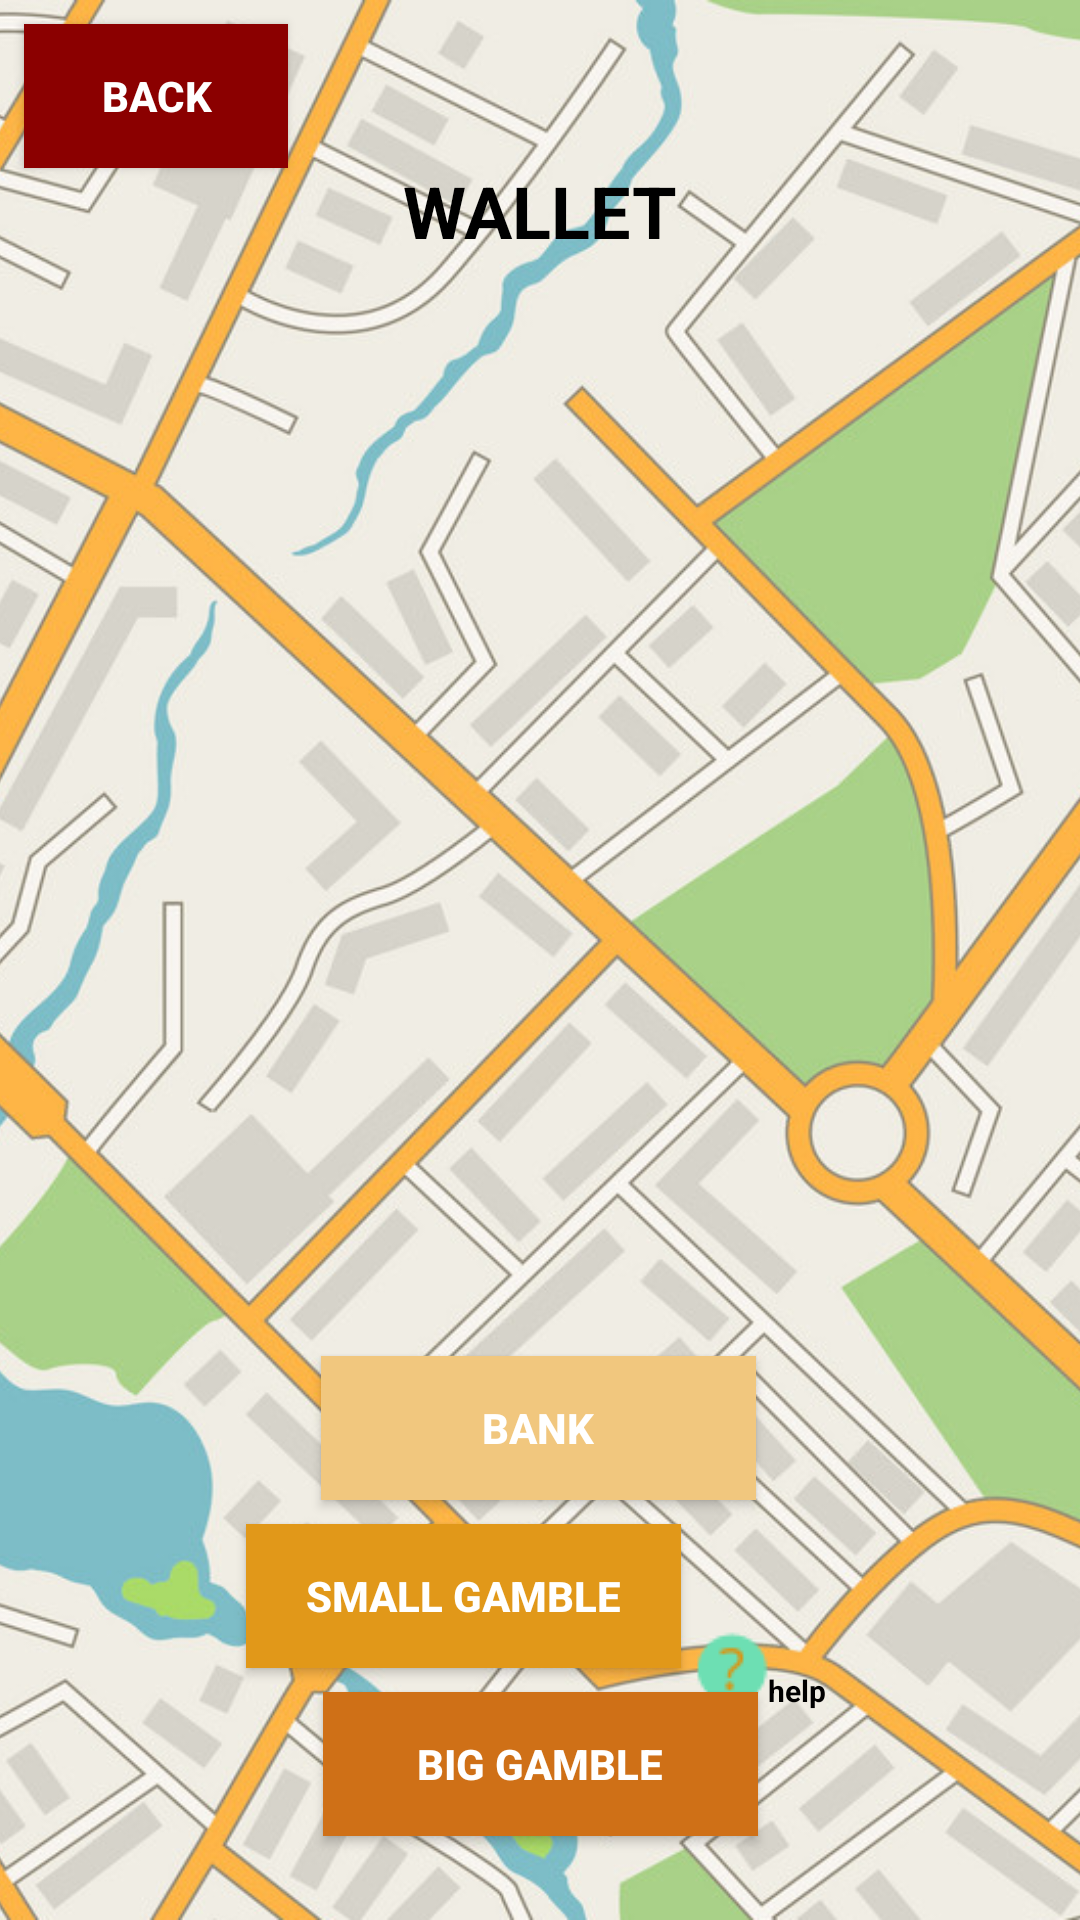

Reconstruct the res/layout file that produces this screen, plus the resources it refers to.
<!-- AndroidManifest.xml: application theme AppTheme -->
<!-- res/layout/activity_bank_coins.xml -->
<?xml version="1.0" encoding="utf-8"?>
<android.support.constraint.ConstraintLayout xmlns:android="http://schemas.android.com/apk/res/android"
    xmlns:app="http://schemas.android.com/apk/res-auto"
    xmlns:tools="http://schemas.android.com/tools"
    android:layout_width="match_parent"
    android:layout_height="match_parent"
    tools:context=".BankCoins">

    <ImageView
        android:id="@+id/background"
        android:layout_width="wrap_content"
        android:layout_height="wrap_content"
        android:scaleType="centerCrop"
        app:layout_constraintBottom_toBottomOf="parent"
        app:layout_constraintEnd_toEndOf="parent"
        app:layout_constraintHorizontal_bias="1.0"
        app:layout_constraintStart_toStartOf="parent"
        app:layout_constraintTop_toTopOf="parent"
        app:layout_constraintVertical_bias="0.0"
        app:srcCompat="@drawable/background1" />

    <Button
        android:id="@+id/BC_back_button"
        android:layout_width="wrap_content"
        android:layout_height="wrap_content"
        android:layout_marginBottom="8dp"
        android:layout_marginEnd="8dp"
        android:layout_marginStart="8dp"
        android:layout_marginTop="8dp"
        android:background="#8B0000"
        android:onClick="goBack"
        android:text="BACK"
        android:textColor="#FFFFFF"
        android:textStyle="bold"
        app:layout_constraintBottom_toBottomOf="parent"
        app:layout_constraintEnd_toEndOf="parent"
        app:layout_constraintHorizontal_bias="0.0"
        app:layout_constraintStart_toStartOf="parent"
        app:layout_constraintTop_toTopOf="parent"
        app:layout_constraintVertical_bias="0.0" />

    <ListView
        android:id="@+id/BC_coinList"
        android:layout_width="353dp"
        android:layout_height="322dp"
        android:layout_marginBottom="8dp"
        android:layout_marginEnd="8dp"
        android:layout_marginStart="8dp"
        android:layout_marginTop="8dp"
        android:scrollbars="vertical"
        app:layout_constraintBottom_toBottomOf="parent"
        app:layout_constraintEnd_toEndOf="parent"
        app:layout_constraintStart_toStartOf="@+id/background"
        app:layout_constraintTop_toTopOf="parent"
        app:layout_constraintVertical_bias="0.336" />

    <TextView
        android:id="@+id/textView19"
        android:layout_width="wrap_content"
        android:layout_height="wrap_content"
        android:layout_marginBottom="8dp"
        android:layout_marginEnd="8dp"
        android:layout_marginStart="8dp"
        android:layout_marginTop="8dp"
        android:text="WALLET"
        android:textColor="#000000"
        android:textSize="24sp"
        android:textStyle="bold"
        app:layout_constraintBottom_toBottomOf="parent"
        app:layout_constraintEnd_toEndOf="parent"
        app:layout_constraintStart_toStartOf="parent"
        app:layout_constraintTop_toTopOf="parent"
        app:layout_constraintVertical_bias="0.078" />

    <Button
        android:id="@+id/BC_bank_button"
        android:layout_width="145dp"
        android:layout_height="wrap_content"
        android:layout_marginBottom="8dp"
        android:layout_marginEnd="8dp"
        android:layout_marginStart="8dp"
        android:layout_marginTop="8dp"
        android:background="#F1C77E"
        android:text="BANK"
        android:textColor="#FFFFFF"
        android:textStyle="bold"
        app:layout_constraintBottom_toTopOf="@+id/BC_small_gamble"
        app:layout_constraintEnd_toEndOf="parent"
        app:layout_constraintHorizontal_bias="0.498"
        app:layout_constraintStart_toStartOf="parent"
        app:layout_constraintTop_toBottomOf="@+id/coinList"
        app:layout_constraintVertical_bias="1.0" />

    <Button
        android:id="@+id/BC_small_gamble"
        android:layout_width="145dp"
        android:layout_height="wrap_content"
        android:layout_marginBottom="8dp"
        android:layout_marginStart="8dp"
        android:background="#E19819"
        android:onClick="smallGamble"
        android:text="SMALL GAMBLE"
        android:textColor="#FFFFFF"
        android:textStyle="bold"
        app:layout_constraintBottom_toTopOf="@+id/BC_big_gamble"
        app:layout_constraintEnd_toStartOf="@+id/imageButton7"
        app:layout_constraintHorizontal_bias="1.0"
        app:layout_constraintStart_toStartOf="parent" />

    <Button
        android:id="@+id/BC_big_gamble"
        android:layout_width="145dp"
        android:layout_height="wrap_content"
        android:layout_marginBottom="28dp"
        android:layout_marginEnd="8dp"
        android:layout_marginStart="8dp"
        android:background="#CF7017"
        android:onClick="bigGamble"
        android:text="BIG GAMBLE"
        android:textColor="#FFFFFF"
        android:textStyle="bold"
        app:layout_constraintBottom_toBottomOf="@+id/background"
        app:layout_constraintEnd_toEndOf="parent"
        app:layout_constraintStart_toStartOf="parent" />

    <ImageButton
        android:id="@+id/imageButton7"
        android:layout_width="29dp"
        android:layout_height="40dp"
        android:layout_marginBottom="8dp"
        android:layout_marginEnd="104dp"
        android:layout_marginTop="8dp"
        android:background="#0000"
        android:onClick="goToHelp2"
        app:layout_constraintBottom_toBottomOf="parent"
        app:layout_constraintEnd_toEndOf="parent"
        app:layout_constraintTop_toTopOf="parent"
        app:layout_constraintVertical_bias="0.91"
        app:srcCompat="@drawable/hint" />

    <TextView
        android:id="@+id/textView20"
        android:layout_width="wrap_content"
        android:layout_height="wrap_content"
        android:layout_marginBottom="8dp"
        android:layout_marginEnd="8dp"
        android:layout_marginStart="0dp"
        android:layout_marginTop="8dp"
        android:text="help"
        android:textColor="#000000"
        android:textSize="10sp"
        android:textStyle="bold"
        app:layout_constraintBottom_toBottomOf="parent"
        app:layout_constraintEnd_toEndOf="parent"
        app:layout_constraintHorizontal_bias="0.0"
        app:layout_constraintStart_toEndOf="@+id/imageButton7"
        app:layout_constraintTop_toTopOf="parent"
        app:layout_constraintVertical_bias="0.899" />

    <TextView
        android:id="@+id/coinHelp"
        android:layout_width="241dp"
        android:layout_height="95dp"
        android:layout_marginBottom="8dp"
        android:layout_marginEnd="8dp"
        android:layout_marginStart="8dp"
        android:layout_marginTop="8dp"
        android:textAlignment="center"
        android:textColor="#000000"
        android:textSize="18sp"
        app:layout_constraintBottom_toBottomOf="parent"
        app:layout_constraintEnd_toEndOf="parent"
        app:layout_constraintStart_toStartOf="parent"
        app:layout_constraintTop_toTopOf="parent"
        app:layout_constraintVertical_bias="0.226" />

</android.support.constraint.ConstraintLayout>
<!-- resources referenced by this layout -->
<resources>
  <!-- drawable background1: png bitmap (drawable, 997067 bytes) -->
  <!-- drawable hint: png bitmap (drawable, 626 bytes) -->
  <style name="AppTheme" parent="Theme.AppCompat.Light.NoActionBar">
          
          <item name="colorPrimary">#12DD88</item>
          <item name="colorPrimaryDark">#12DD88</item>
          <item name="colorAccent">#12DD88</item>
      </style>
</resources>
